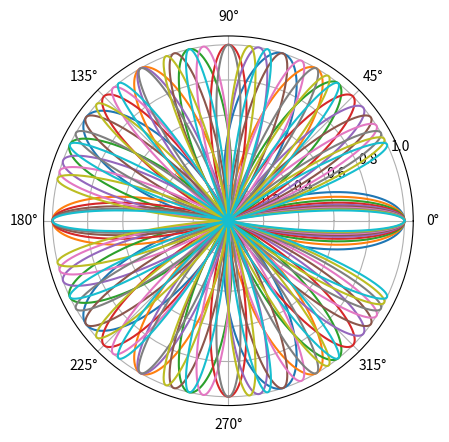

This figure's Python source:
import numpy as np
import matplotlib.pyplot as plt

if __name__=='__main__':
  for i in range(5, 15):
    print(i)
    delta_theta = 0.001
    thetas = np.zeros(0)
    rs = np.zeros(0)

    n = float(i)
    d = 2 * np.pi
    alpha = (1.0 + n**2) / n**3
    phase_shift = alpha * d

    for t in range(0, 1):
      theta = np.arange(0, 2 * np.pi, delta_theta)
      r = 0.5 + 0.5 * np.cos(n * theta + phase_shift * t % (2 * np.pi))
      thetas = np.append(thetas, theta)
      rs = np.append(rs, r)

    plt.polar(thetas, rs)
    plt.show()